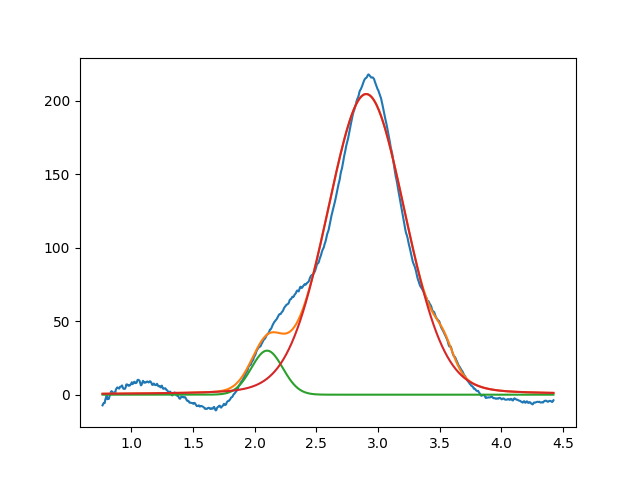

The table this chart was drawn from, first rows:
2.099999999999999645e+00, 2.999999999999999645e+01, 2.999999999999999334e-01, 9.999999999999998890e-01
2.903651669595165519e+00, 2.047490671867391256e+02, 7.426565826153902483e-01, 8.946147376790497541e-01
3.532424008898146450e+00, 1.285117600188377018e+01, 1.828252704549485075e-01, 9.999999999999998890e-01
